4-way image classification set "data_v2" from GitHub (MikuFg/RTL-SDR_core); label vocabulary: airplane, bird, drone, helicopter.

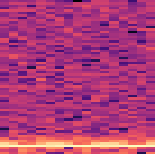
Label: bird

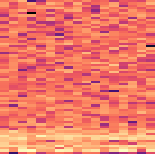
Label: drone

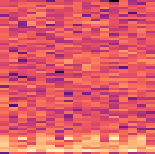
Label: helicopter

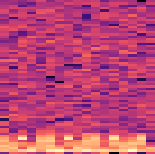
Label: helicopter

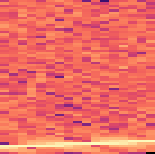
Label: airplane

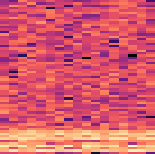
Label: drone
